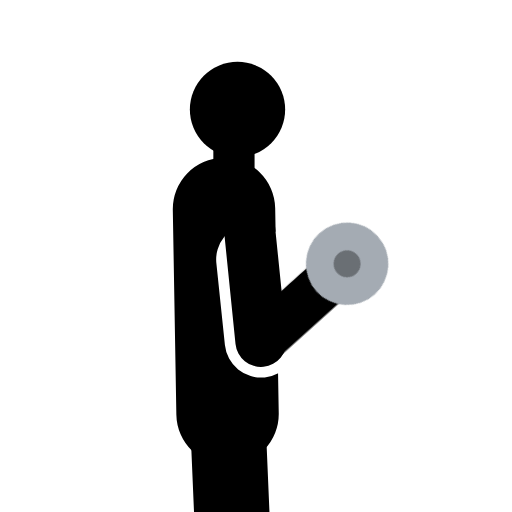
t = 0.00 s
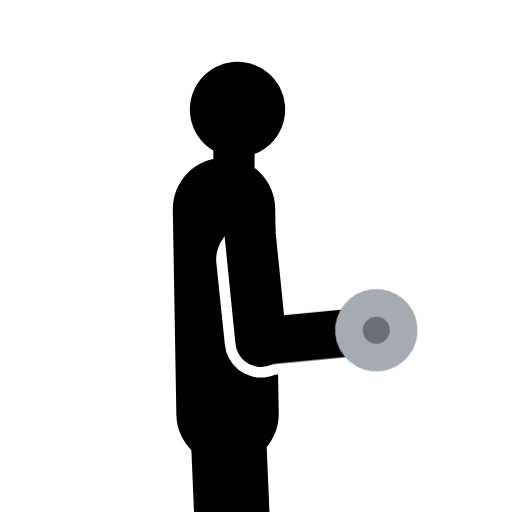
t = 0.77 s
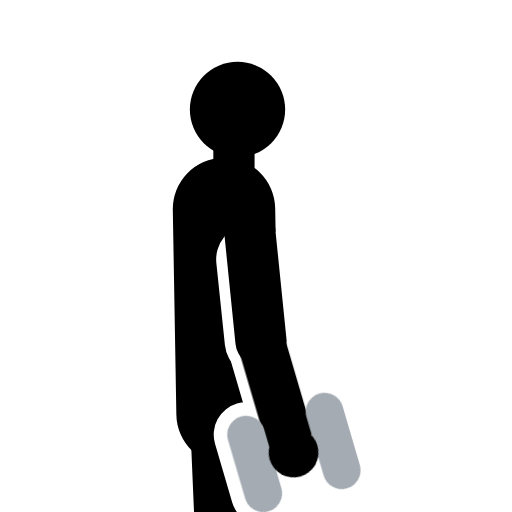
t = 1.53 s
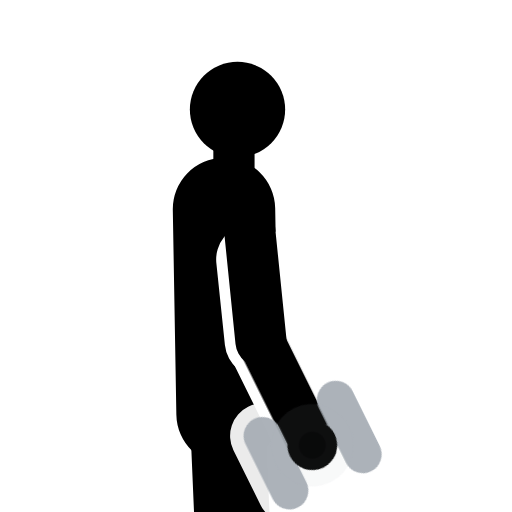
t = 2.30 s
t = 3.07 s: frame unchanged from t = 0.00 s, image omitted
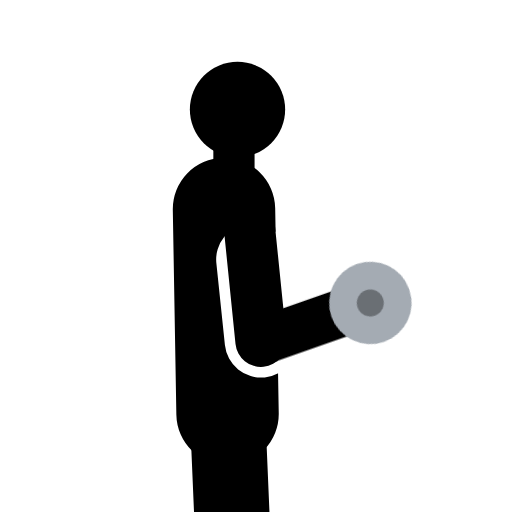
t = 3.83 s

The animated SVG that drew these frames (rendered in a browser with its animation timeline set to each time). Animation: 3 CSS @keyframes rules; one cycle of 4.60 s, repeats indefinitely.

<svg xmlns="http://www.w3.org/2000/svg" id="quieto" viewBox="24 2 72 72" fill="none" stroke-linecap="round" stroke-linejoin="round"><style>svg:root{color:#A6E05A}.cue{stroke:var(--eq,#A4ABB3)}.cuf{transform-box:view-box;transform-origin:60.7px 50px;animation:cuf 3.2s ease-in-out infinite}@keyframes cuf{0%,8%,100%{transform:rotate(-10deg)}38%,48%{transform:rotate(-132deg)}}.cus,.cud{animation:cus 3.2s ease-in-out infinite}.cud{animation-name:cud}@keyframes cus{0%,14%,92%,100%{opacity:1}22%,84%{opacity:0}}@keyframes cud{0%,14%,92%,100%{opacity:0}22%,84%{opacity:1}}.cuq{fill:var(--eq,#A4ABB3)}@media(prefers-reduced-motion:reduce){#quieto *{animation-play-state:paused;animation-delay:-1.4s}}#quieto:target *,#mini:target~g *{animation-play-state:paused;animation-delay:-1.4s}#quieto *{animation-play-state:paused;animation-delay:-1.4s}</style><view id="mini" viewBox="24 2 72 72"/><view id="mini-anim" viewBox="24 2 72 72"/><g><path class="cue" d="M30 112.5H90" stroke-width="3" opacity=".3"/><mask id="cuk" maskUnits="userSpaceOnUse" width="120" height="120"><path d="M0 0H120V120H0Z" fill="#fff"/><g stroke="#000"><path d="M59.5 38.5L60.7 50" stroke-width="10.2"/><g class="cuf"><path d="M60.7 50V66.3" stroke-width="9.7"/><g class="cus"><path d="M55 66.3H66.5" stroke-width="7.2"/><path d="M55 62v8.6M66.5 62v8.6" stroke-width="9.1"/></g><circle class="cud" cx="60.7" cy="66.3" r="7.7" fill="#000" stroke="none"/></g></g></mask><g stroke="currentColor"><g mask="url(#cuk)"><path d="M55.5 31.4L56 60.2" stroke-width="14.4"/><path d="M56 60.2L57 83.7" stroke-width="10.6"/><path d="M57 83.7L56 107.2" stroke-width="8.2"/><path d="M55.5 107.6h7.7" stroke-width="6.7"/></g><path d="M56.9 28V22.7" stroke-width="5.8"/><circle cx="57.4" cy="17.4" r="6.7" fill="currentColor" stroke="none"/><path d="M58.9 32.3L60.7 50" stroke-width="7.2"/><g class="cuf"><path d="M60.7 50V66.3" stroke-width="6.7"/><g class="cus cue"><path d="M55 66.3H66.5" stroke-width="3.4"/><path d="M55 62v8.6M66.5 62v8.6" stroke-width="5.3"/></g><circle cx="60.7" cy="66.3" r="3.5" fill="currentColor" stroke="none"/><g class="cud" stroke="none"><circle class="cuq" cx="60.7" cy="66.3" r="5.8"/><circle cx="60.7" cy="66.3" r="1.9" fill="#000" fill-opacity=".35"/></g></g></g></g></svg>
